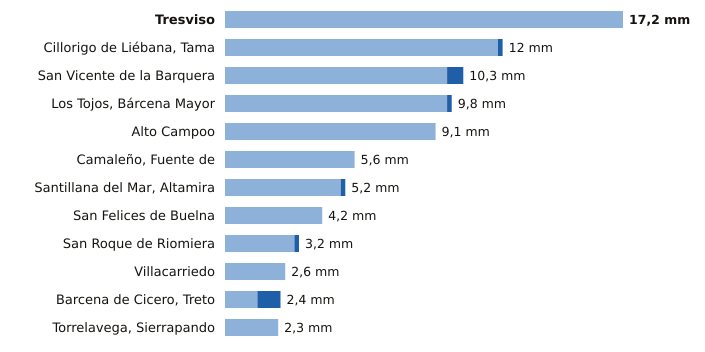

The file beside this chart, header and first rows:
estacion, provincia, indicativo, mm_6_dias_anteriores, mm_hoy, mm_7_dias, horas_de_hoy
Tresviso, Cantabria, 1176A, 17.2, 0.0, 17.2, 10
Cillorigo de Liébana, Tama, Cantabria, 1174I, 11.8, 0.2, 12.0, 10
San Vicente de la Barquera, Cantabria, 1159, 9.6, 0.7, 10.3, 11
Los Tojos, Bárcena Mayor, Cantabria, 1135C, 9.6, 0.2, 9.8, 11
Alto Campoo, Cantabria, 9001S, 9.1, 0.0, 9.1, 11
Camaleño, Fuente de, Cantabria, 1167B, 5.6, 0.0, 5.6, 11
Santillana del Mar, Altamira, Cantabria, 1740, 5.0, 0.2, 5.2, 10
San Felices de Buelna, Cantabria, 1152C, 4.2, 0.0, 4.2, 10
San Roque de Riomiera, Cantabria, 1103X, 3.0, 0.2, 3.2, 9
Villacarriedo, Cantabria, 1124E, 2.6, 0.0, 2.6, 11
Barcena de Cicero, Treto, Cantabria, 1096X, 1.4, 1.0, 2.4, 10
Torrelavega, Sierrapando, Cantabria, 1154H, 2.3, 0.0, 2.3, 11
